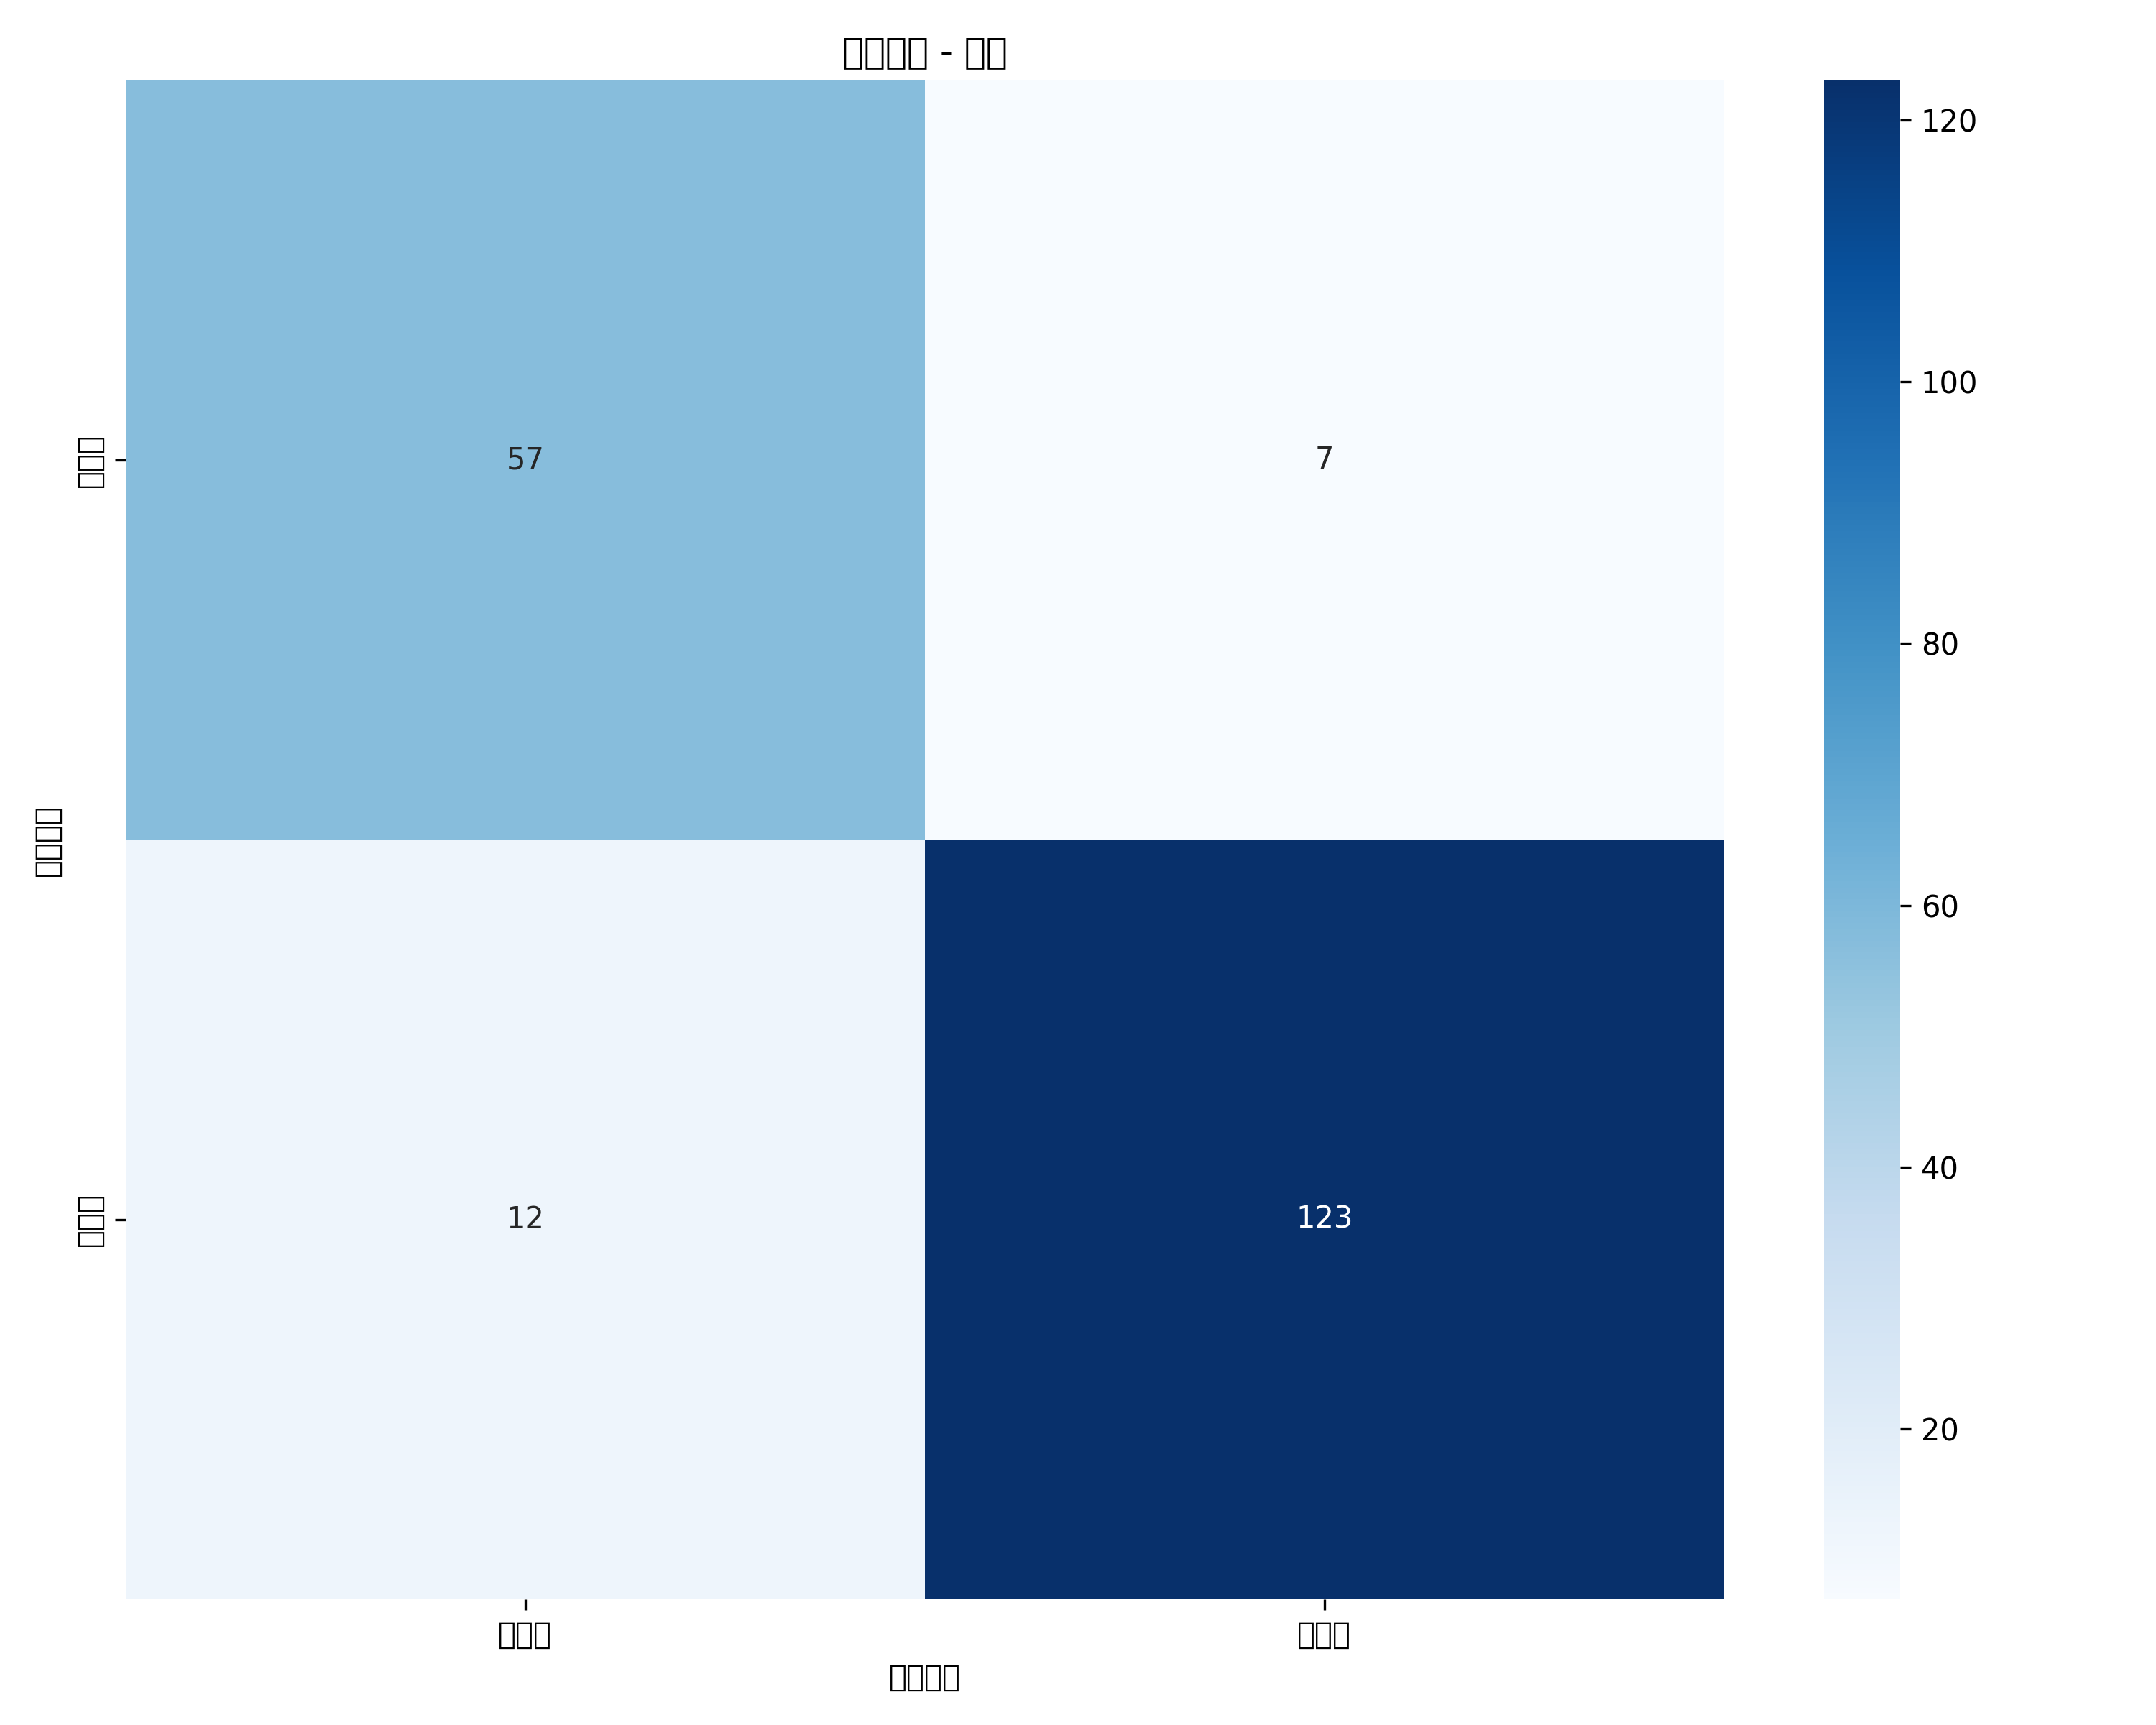

The data file committed next to this chart (first rows):
真实\预测, 无裂纹, 有裂纹
无裂纹, 57, 7
有裂纹, 12, 123
